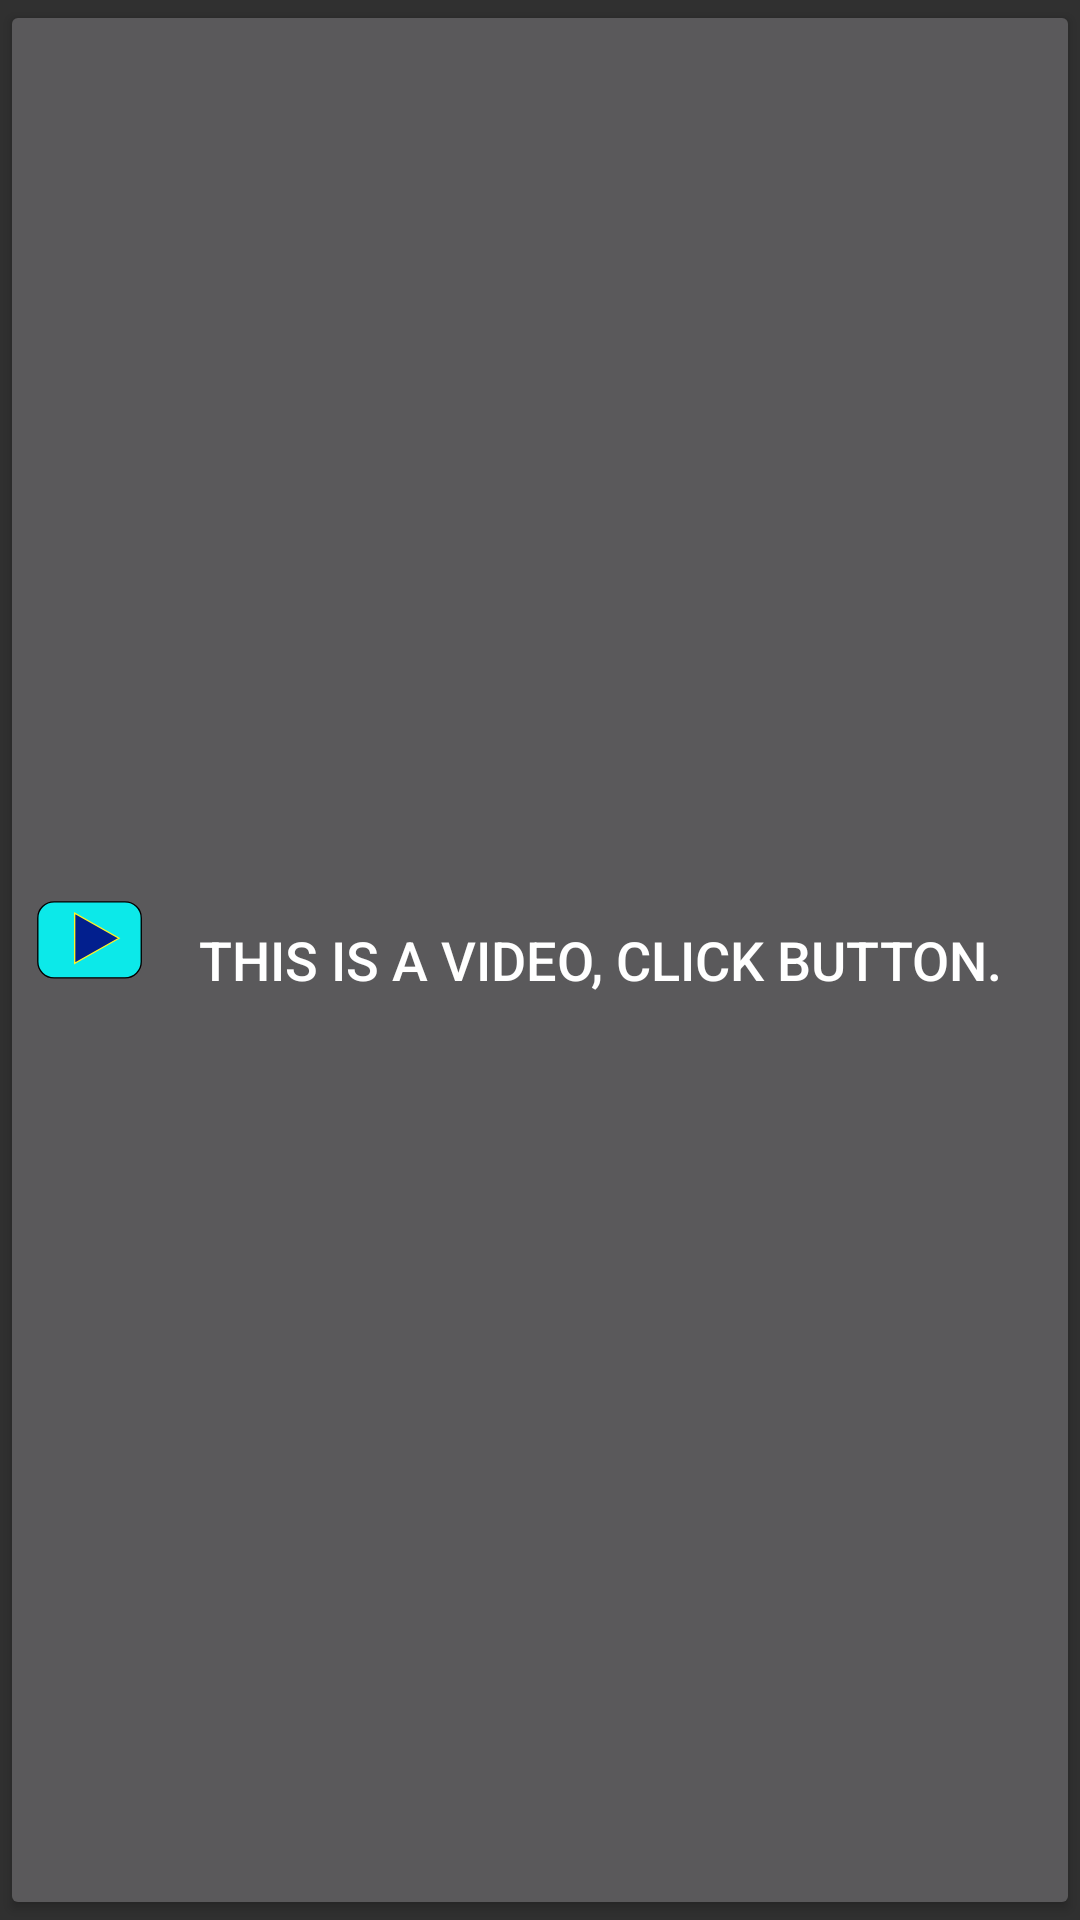

Reconstruct the res/layout file that produces this screen, plus the resources it refers to.
<!-- AndroidManifest.xml: application theme AppTheme -->
<!-- res/layout/video_list_item.xml -->
<?xml version="1.0" encoding="utf-8"?>
<Button xmlns:android="http://schemas.android.com/apk/res/android"
    android:id="@+id/video_list_item"
    android:layout_width="match_parent"
    android:layout_height="wrap_content"
    android:layout_marginEnd="@dimen/margin_a"
    android:layout_marginLeft="@dimen/margin_a"
    android:layout_marginRight="@dimen/margin_a"
    android:layout_marginStart="@dimen/margin_a"
    android:layout_marginTop="@dimen/margin_a"
    android:drawableStart="@drawable/ic_videobutton"
    android:minWidth="72dp"
    android:text="@string/video_click_button"
    android:textSize="@dimen/detail_overview_text_size" />
<!-- resources referenced by this layout -->
<resources>
  <dimen name="detail_overview_text_size">18sp</dimen>
  <dimen name="margin_a">8dp</dimen>
  <!-- drawable ic_videobutton: vector/xml drawable (drawable, 2459 chars, omitted) -->
  <string name="video_click_button">This is a video, click button.</string>
  <style name="AppTheme" parent="Theme.AppCompat">
          
          <item name="colorPrimary">@color/colorPrimary</item>
          <item name="colorPrimaryDark">@color/colorPrimaryDark</item>
          <item name="colorAccent">@color/colorAccent</item>
          <item name="preferenceTheme">@style/PreferenceThemeOverlay</item>
      </style>
  <color name="colorPrimary">#3F51B5</color>
  <color name="colorPrimaryDark">#303F9F</color>
  <color name="colorAccent">#FF4081</color>
</resources>
